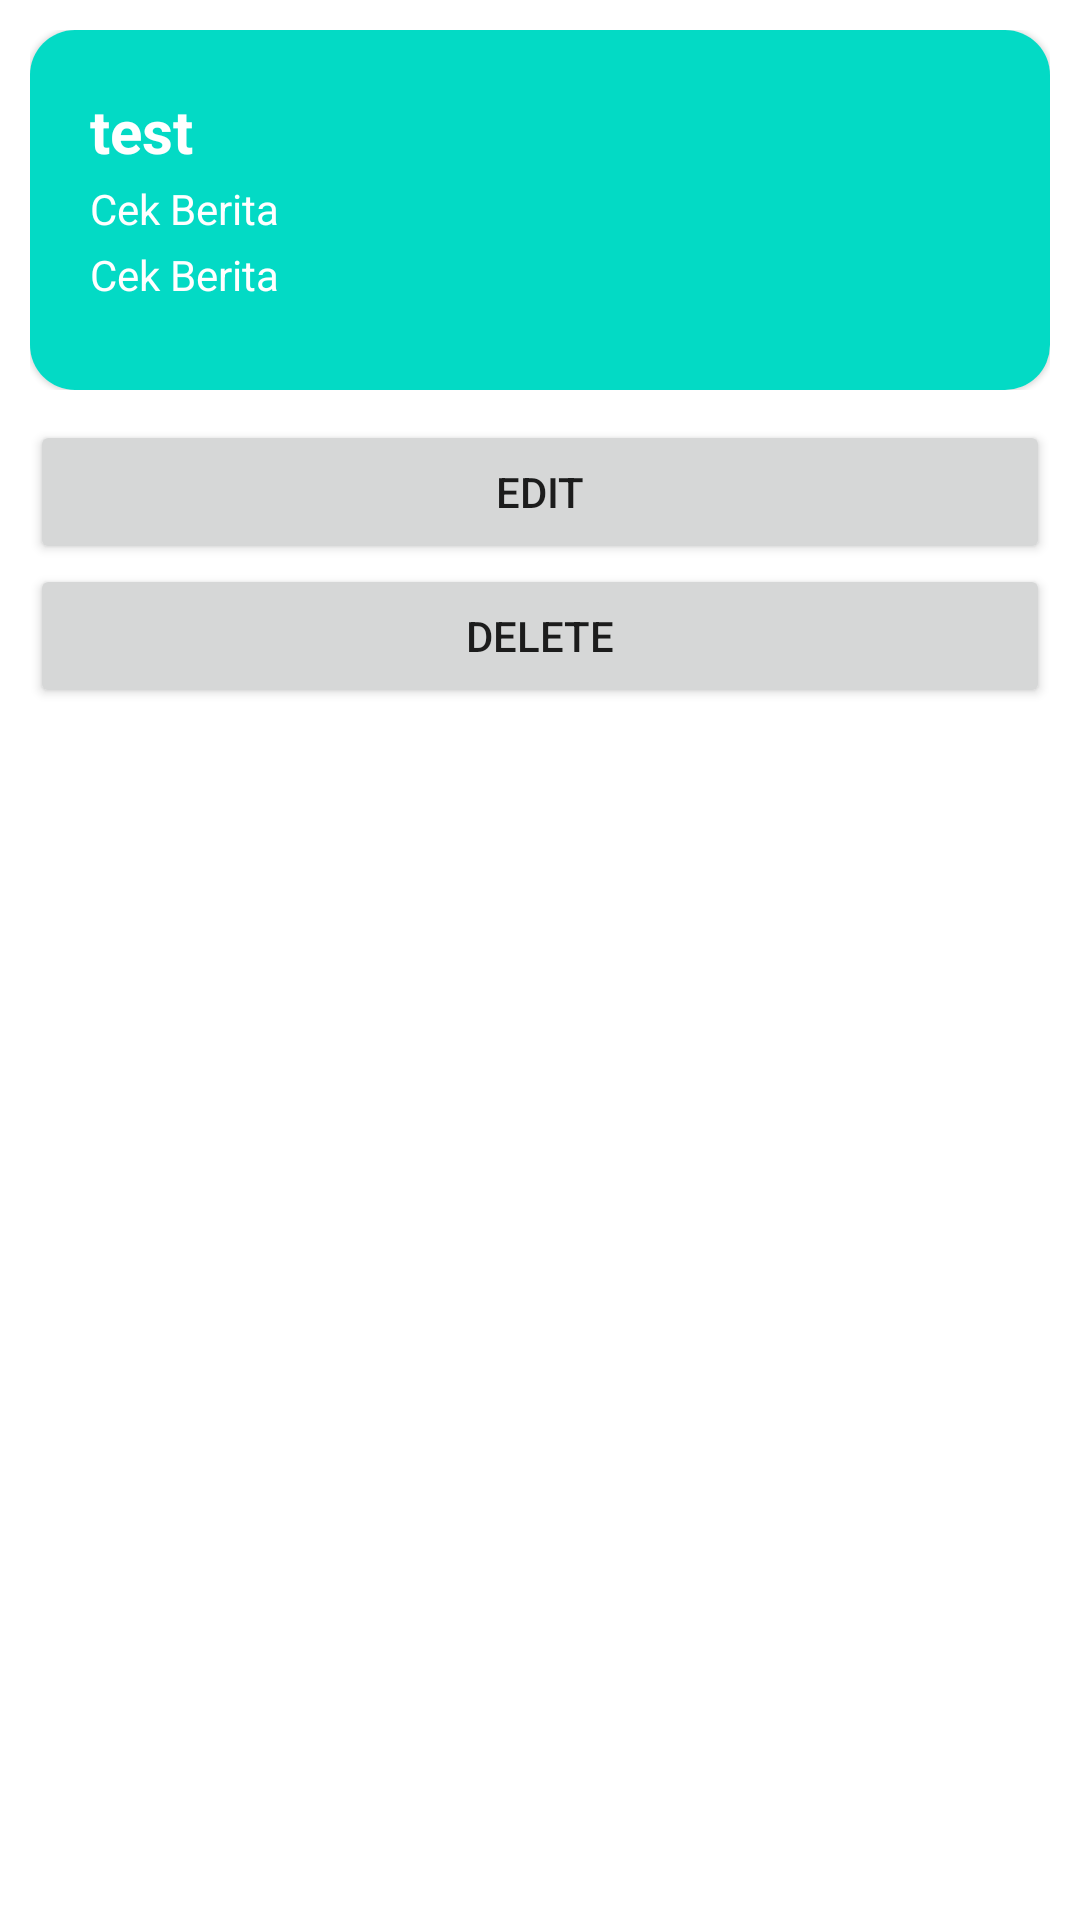

Android layout source for this screen:
<!-- AndroidManifest.xml: application theme Theme.WisataProject -->
<!-- res/layout/activity_detail.xml -->
<?xml version="1.0" encoding="utf-8"?>
<LinearLayout xmlns:android="http://schemas.android.com/apk/res/android"
    android:layout_width="match_parent"
    android:layout_height="wrap_content"
    xmlns:app="http://schemas.android.com/apk/res-auto"
    xmlns:tools="http://schemas.android.com/tools"
    android:orientation="vertical"
    android:padding="10dp"
    tools:context=".DetailActivity">
    <LinearLayout
        android:layout_width="match_parent"
        android:layout_height="wrap_content"
        android:orientation="vertical"
        >
        <androidx.cardview.widget.CardView
            android:layout_width="match_parent"
            android:layout_height="120dp"
            app:cardElevation="1dp"
            app:cardCornerRadius="15dp">
            <RelativeLayout
                android:layout_width="match_parent"
                android:layout_height="match_parent"
                android:padding="10dp"
                android:background="@color/teal_200">
                <TextView
                    android:id="@+id/namawisata"
                    android:layout_width="wrap_content"
                    android:layout_height="wrap_content"
                    android:text="test"
                    android:textSize="20sp"
                    android:textColor="#fff"
                    android:textStyle="bold"
                    android:layout_marginTop="10dp"
                    android:layout_marginLeft="10dp"/>
                <TextView
                    android:id="@+id/location"
                    android:layout_width="wrap_content"
                    android:layout_height="wrap_content"
                    android:text="Cek Berita"
                    android:layout_below="@+id/namawisata"
                    android:layout_marginLeft="10dp"
                    android:layout_marginTop="3dp"
                    android:textColor="#fff"
                    />
                <TextView
                    android:id="@+id/deskripsi"
                    android:layout_width="wrap_content"
                    android:layout_height="wrap_content"
                    android:text="Cek Berita"
                    android:layout_below="@+id/location"
                    android:layout_marginLeft="10dp"
                    android:layout_marginTop="3dp"
                    android:textColor="#fff"
                    />
            </RelativeLayout>

        </androidx.cardview.widget.CardView>
    </LinearLayout>
    <Button
        android:id="@+id/btnEdit"
        android:layout_marginTop="10dp"
        android:layout_width="match_parent"
        android:layout_height="wrap_content"
        android:text="Edit"/>
    <Button
        android:id="@+id/btnDelete"
        android:layout_width="match_parent"
        android:layout_height="wrap_content"
        android:text="Delete"/>
</LinearLayout>
<!-- resources referenced by this layout -->
<resources>
  <style name="Theme.WisataProject" parent="Theme.MaterialComponents.DayNight.DarkActionBar">
          
          <item name="colorPrimary">@color/purple_500</item>
          <item name="colorPrimaryVariant">@color/purple_700</item>
          <item name="colorOnPrimary">@color/white</item>
          
          <item name="colorSecondary">@color/teal_200</item>
          <item name="colorSecondaryVariant">@color/teal_700</item>
          <item name="colorOnSecondary">@color/black</item>
          
          <item name="android:statusBarColor" tools:targetApi="l">?attr/colorPrimaryVariant</item>
          
      </style>
  <!-- not gathered from this repository: default colours our renderer supplied (Android Studio template values) -->
  <color name="purple_500">#FF6200EE</color>
  <color name="purple_700">#FF3700B3</color>
  <color name="teal_200">#FF03DAC5</color>
  <color name="teal_700">#FF018786</color>
  <color name="black">#FF000000</color>
  <color name="white">#FFFFFFFF</color>
</resources>
